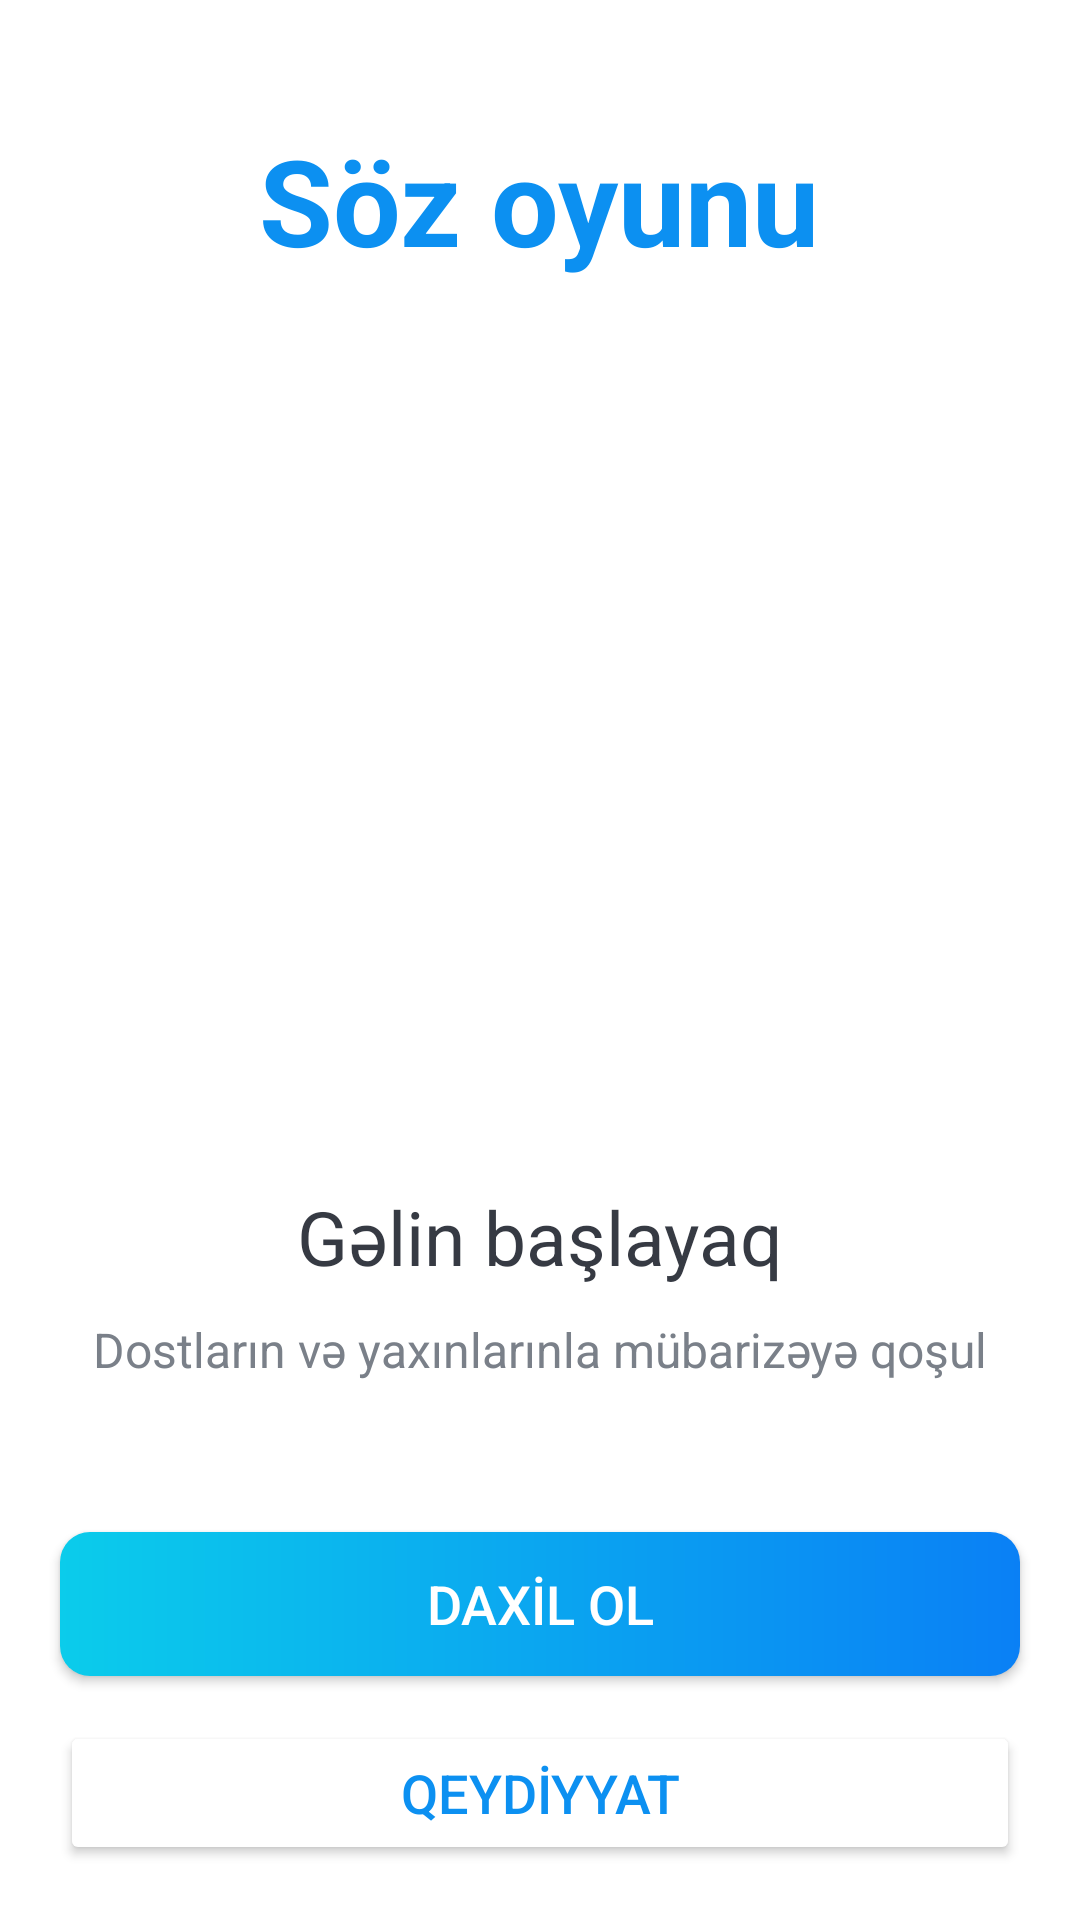

Layout XML and referenced resources for this Android screen:
<!-- AndroidManifest.xml: activity theme Theme.WordGame.NoActionBar -->
<!-- res/layout/activity_intro.xml -->
<?xml version="1.0" encoding="utf-8"?>
<LinearLayout xmlns:android="http://schemas.android.com/apk/res/android"
    xmlns:app="http://schemas.android.com/apk/res-auto"
    xmlns:tools="http://schemas.android.com/tools"
    android:layout_width="match_parent"
    android:layout_height="match_parent"
    android:background="@color/white"
    android:gravity="center_horizontal"
    android:orientation="vertical"
    tools:context=".activities.IntroActivity">

    <TextView
        android:id="@+id/tv_app_name_intro"
        android:layout_width="wrap_content"
        android:layout_height="wrap_content"
        android:layout_marginTop="@dimen/intro_screen_title_text_marginTop"
        android:text="@string/app_name"
        android:textColor="@color/colorAccent"
        android:textSize="@dimen/intro_screen_title_text_size"
        android:textStyle="bold" />

    <ImageView
        android:layout_width="wrap_content"
        android:layout_height="247dp"
        android:layout_marginTop="@dimen/intro_screen_image_marginTop"
        android:contentDescription="@string/image_contentDescription"
        android:src="@drawable/started" />

    <TextView
        android:layout_width="wrap_content"
        android:layout_height="wrap_content"
        android:layout_marginTop="@dimen/lets_get_started_text_marginTop"
        android:text="@string/let_s_get_started_text"
        android:textColor="@color/primaryTextColor"
        android:textSize="@dimen/lets_get_started_text_size" />

    <TextView
        android:layout_width="match_parent"
        android:layout_height="wrap_content"
        android:layout_marginStart="@dimen/intro_text_marginStartEnd"
        android:layout_marginTop="@dimen/intro_text_marginTop"
        android:layout_marginEnd="@dimen/intro_text_marginStartEnd"
        android:gravity="center"
        android:lineSpacingExtra="@dimen/intro_text_line_spacing_extra"
        android:text="@string/intro_text_description"
        android:textColor="@color/secondaryTextColor"
        android:textSize="@dimen/intro_text_size" />

    <Button
        android:id="@+id/btn_sign_in_intro"
        android:layout_width="match_parent"
        android:layout_height="wrap_content"
        android:layout_gravity="center"
        android:layout_marginStart="@dimen/btn_marginStartEnd"
        android:layout_marginTop="@dimen/intro_screen_sign_in_btn_marginTop"
        android:layout_marginEnd="@dimen/btn_marginStartEnd"
        android:background="@drawable/shape_button_rounded"
        android:foreground="?attr/selectableItemBackground"
        android:gravity="center"
        android:paddingTop="@dimen/btn_paddingTopBottom"
        android:paddingBottom="@dimen/btn_paddingTopBottom"
        android:text="@string/sign_in"
        android:textColor="@android:color/white"
        android:textSize="@dimen/btn_text_size" />

    <Button
        android:id="@+id/btn_sign_up_intro"
        android:layout_width="match_parent"
        android:layout_height="wrap_content"
        android:layout_gravity="center"
        android:layout_marginStart="@dimen/btn_marginStartEnd"
        android:layout_marginTop="@dimen/intro_screen_sign_up_btn_marginTop"
        android:layout_marginEnd="@dimen/btn_marginStartEnd"
        android:backgroundTint="@color/white"
        android:foreground="?attr/selectableItemBackground"
        android:gravity="center"
        android:paddingTop="@dimen/btn_paddingTopBottom"
        android:paddingBottom="@dimen/btn_paddingTopBottom"
        android:text="@string/sign_up"
        android:textColor="@color/colorAccent"
        android:textSize="@dimen/btn_text_size"
        app:cornerRadius="10dp"
        app:strokeColor="@color/colorAccent" />

</LinearLayout>
<!-- resources referenced by this layout -->
<resources>
  <color name="colorAccent">#0C90F1</color>
  <color name="primaryTextColor">#363A43</color>
  <color name="secondaryTextColor">#7A8089</color>
  <color name="white">#FFFFFFFF</color>
  <dimen name="btn_marginStartEnd">20dp</dimen>
  <dimen name="btn_paddingTopBottom">8dp</dimen>
  <dimen name="btn_text_size">18sp</dimen>
  <dimen name="intro_screen_image_marginTop">30dp</dimen>
  <dimen name="intro_screen_sign_in_btn_marginTop">50dp</dimen>
  <dimen name="intro_screen_sign_up_btn_marginTop">15dp</dimen>
  <dimen name="intro_screen_title_text_marginTop">40dp</dimen>
  <dimen name="intro_screen_title_text_size">40sp</dimen>
  <dimen name="intro_text_line_spacing_extra">5dp</dimen>
  <dimen name="intro_text_marginStartEnd">20dp</dimen>
  <dimen name="intro_text_marginTop">10dp</dimen>
  <dimen name="intro_text_size">16sp</dimen>
  <dimen name="lets_get_started_text_marginTop">25dp</dimen>
  <dimen name="lets_get_started_text_size">25sp</dimen>
  <!-- drawable shape_button_rounded (drawable) -->
  <?xml version="1.0" encoding="utf-8"?>
  <shape xmlns:android="http://schemas.android.com/apk/res/android"
      android:shape="rectangle">
      <gradient android:angle="360"
          android:startColor="#0BCCEB"
          android:endColor="#0A80F5"
          android:type="linear"></gradient>
      <corners android:radius="10dp"/>
  </shape>
  <string name="app_name">Söz oyunu</string>
  <string name="image_contentDescription">image</string>
  <string name="intro_text_description">Dostların və yaxınlarınla mübarizəyə qoşul</string>
  <string name="let_s_get_started_text">Gəlin başlayaq</string>
  <string name="sign_in">DAXİL OL</string>
  <string name="sign_up">QEYDİYYAT</string>
  <style name="Theme.WordGame.NoActionBar">
          <item name="windowActionBar">false</item>
          <item name="windowNoTitle">true</item>
      </style>
</resources>
